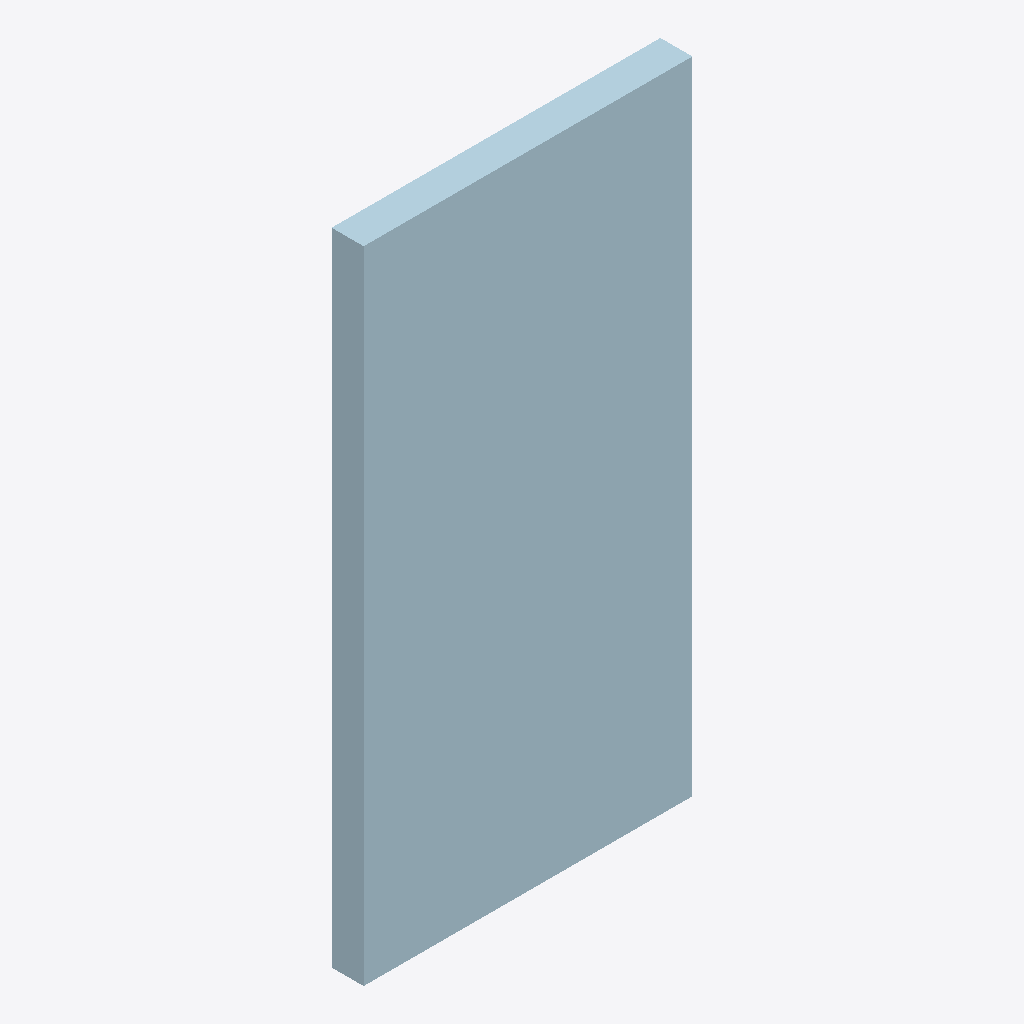
Isometric view of an IFC building model (IFC-SPF (STEP), schema IFC2X3, length unit millimetre), seen from the south-west, elements coloured by IFC class: 1 plate (pale blue).
Extent 0.390 m × 0.038 m × 0.760 m (x, y, z). Storeys (1): Undefined at 0.00 m. Elements (1): 1 IfcPlate.

HEADER;
FILE_DESCRIPTION(('ViewDefinition[AISC_Steel_Detailing]','Option [BaseQuantities:Off]','Option [GridExport:On]','Option [Assemblies:Off]','Option [Bolts:On]','Option [Rebars:On]','Option [PourObjects:Off]','Option [Welds:On]','Option [SurfaceTreatments:On]','Option [LocationBy:0]','Option [ViewColors:Off]','Option [SectionedSpine:Off]','[2 more]'),'2;1');
FILE_NAME('1046_Qty_8.ifc','2026-05-16T11:52:59',('GIOVANNIPC\\gcorrea'),('Structural Designer'),'IFC Database version: Work','Tekla Structures 2020 Service Pack 5, IFC Export','');
FILE_SCHEMA(('IFC2X3'));
ENDSEC;
DATA;
#37=IFCPROJECT('2G7ZFDNE16yBDU14FA92Me',#5,'Proyecto',$,$,$,$,(#11),#36);
#39=IFCSITE('2xvEzEinjBTea80yOTcujY',#5,'Obra',$,$,#38,$,$,.ELEMENT.,$,$,$,$,$);
#41=IFCBUILDING('33WC4YlWz1VB4LA9zF19tk',#5,'Undefined',$,$,#40,$,$,.ELEMENT.,$,$,$);
#43=IFCBUILDINGSTOREY('29hdEUCErFze9E_VIAceOd',#5,'Undefined',$,$,#42,$,$,.ELEMENT.,0.0);
#60=IFCPLATE('1ILQkJ58z8uQmBvMnMbsdp',#44,'PLATE','PL38*390','PL38*390',#48,#59,'ID5255ab93-148f-48e1-ac0b-e56c569769f3');
ENDSEC;
